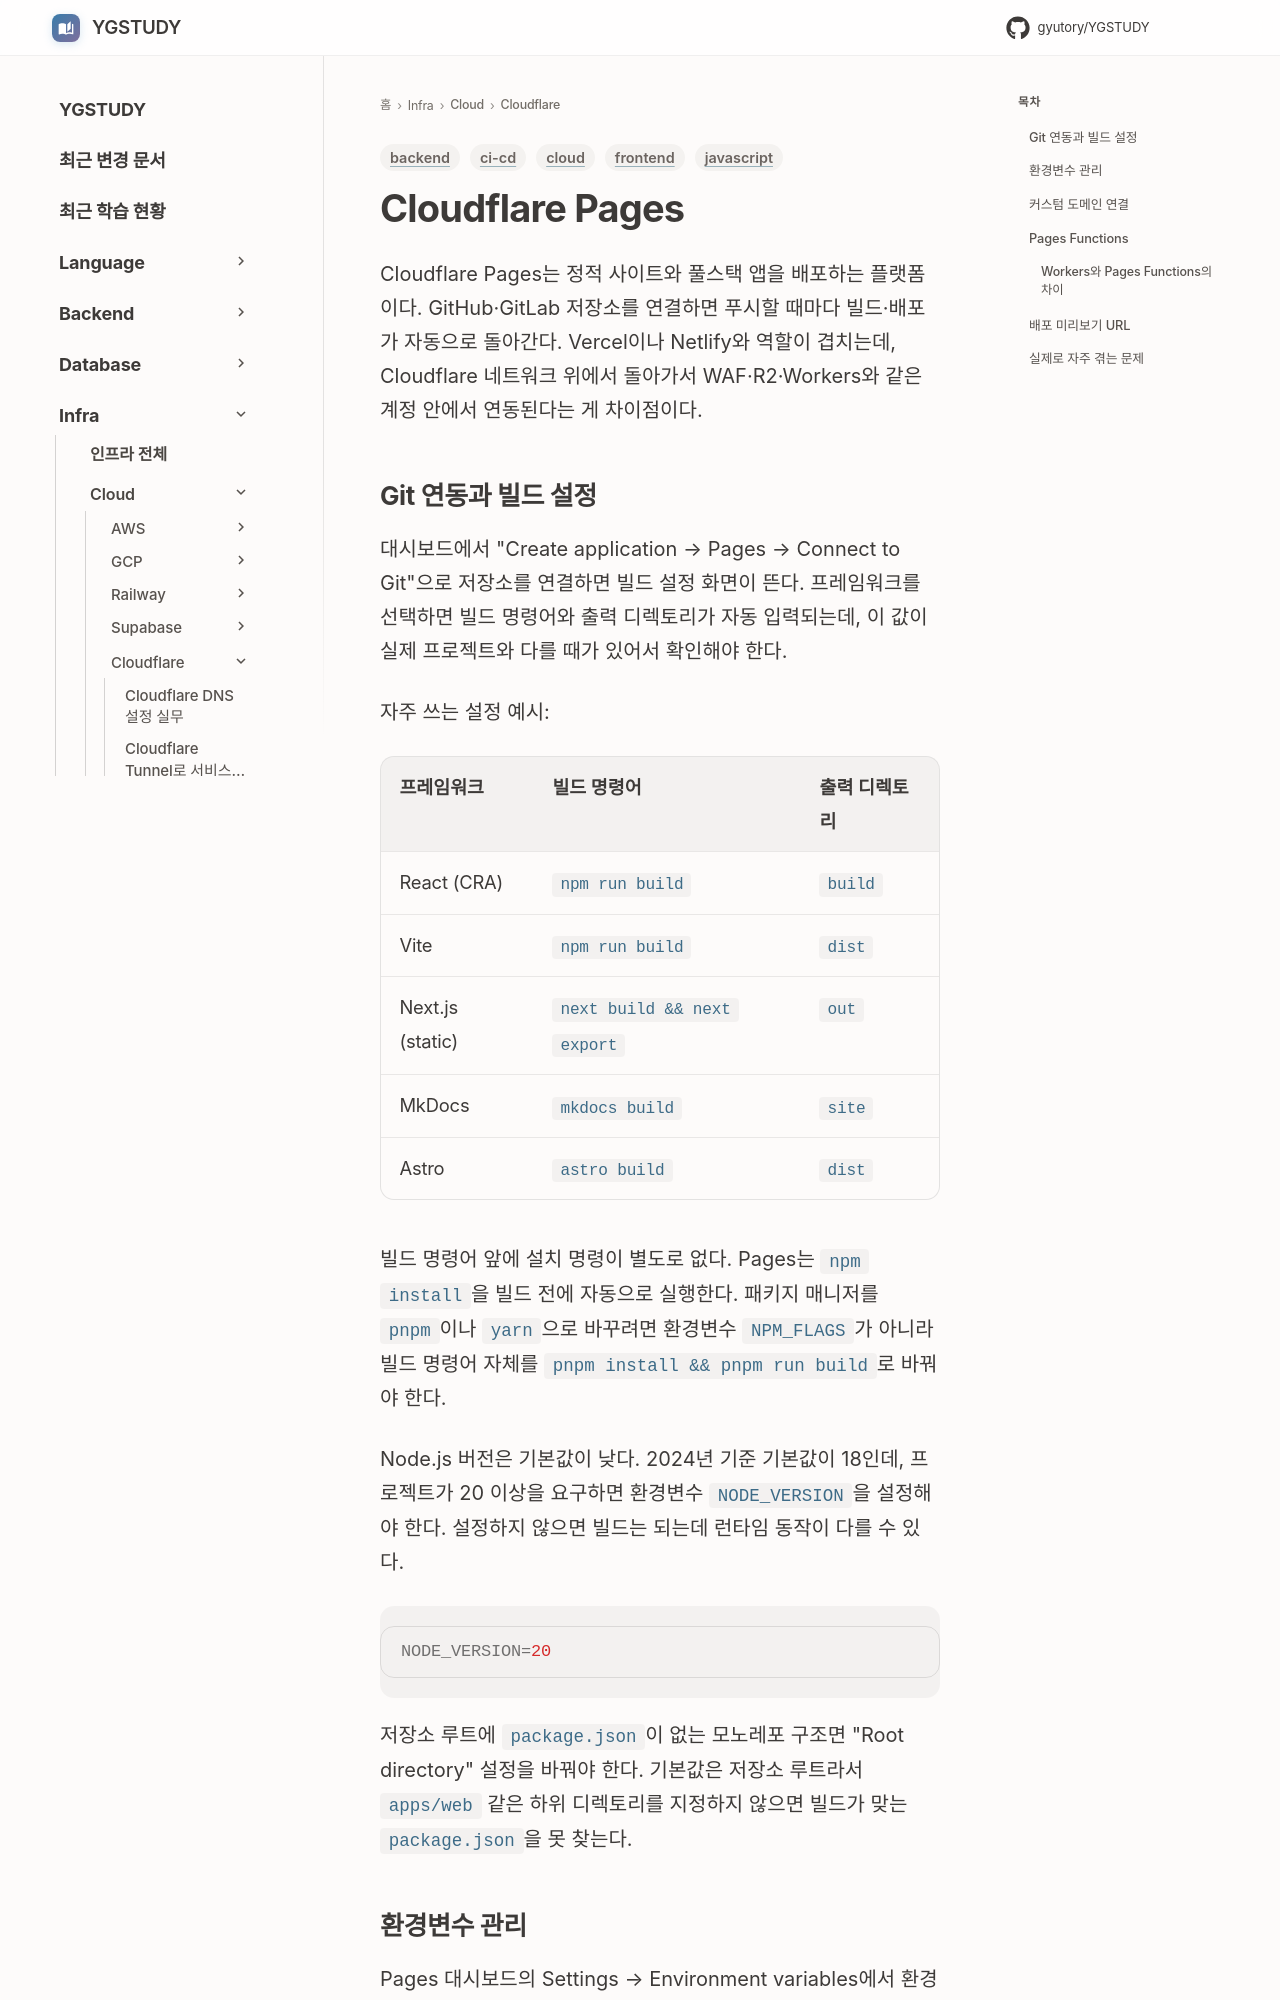

repository: GYUTORY/YGSTUDY · page: Cloud/Cloudflare/Cloudflare_Pages/index.html · generator: mkdocs

---
title: Cloudflare Pages
tags: [cloud, frontend, ci-cd, backend, javascript]
updated: 2026-09-23
---

# Cloudflare Pages

Cloudflare Pages는 정적 사이트와 풀스택 앱을 배포하는 플랫폼이다. GitHub·GitLab 저장소를 연결하면 푸시할 때마다 빌드·배포가 자동으로 돌아간다. Vercel이나 Netlify와 역할이 겹치는데, Cloudflare 네트워크 위에서 돌아가서 WAF·R2·Workers와 같은 계정 안에서 연동된다는 게 차이점이다.

## Git 연동과 빌드 설정

대시보드에서 "Create application → Pages → Connect to Git"으로 저장소를 연결하면 빌드 설정 화면이 뜬다. 프레임워크를 선택하면 빌드 명령어와 출력 디렉토리가 자동 입력되는데, 이 값이 실제 프로젝트와 다를 때가 있어서 확인해야 한다.

자주 쓰는 설정 예시:

| 프레임워크 | 빌드 명령어 | 출력 디렉토리 |
|---|---|---|
| React (CRA) | `npm run build` | `build` |
| Vite | `npm run build` | `dist` |
| Next.js (static) | `next build && next export` | `out` |
| MkDocs | `mkdocs build` | `site` |
| Astro | `astro build` | `dist` |

빌드 명령어 앞에 설치 명령이 별도로 없다. Pages는 `npm install`을 빌드 전에 자동으로 실행한다. 패키지 매니저를 `pnpm`이나 `yarn`으로 바꾸려면 환경변수 `NPM_FLAGS`가 아니라 빌드 명령어 자체를 `pnpm install && pnpm run build`로 바꿔야 한다.

Node.js 버전은 기본값이 낮다. 2024년 기준 기본값이 18인데, 프로젝트가 20 이상을 요구하면 환경변수 `NODE_VERSION`을 설정해야 한다. 설정하지 않으면 빌드는 되는데 런타임 동작이 다를 수 있다.

```bash
NODE_VERSION=20
```

저장소 루트에 `package.json`이 없는 모노레포 구조면 "Root directory" 설정을 바꿔야 한다. 기본값은 저장소 루트라서 `apps/web` 같은 하위 디렉토리를 지정하지 않으면 빌드가 맞는 `package.json`을 못 찾는다.
